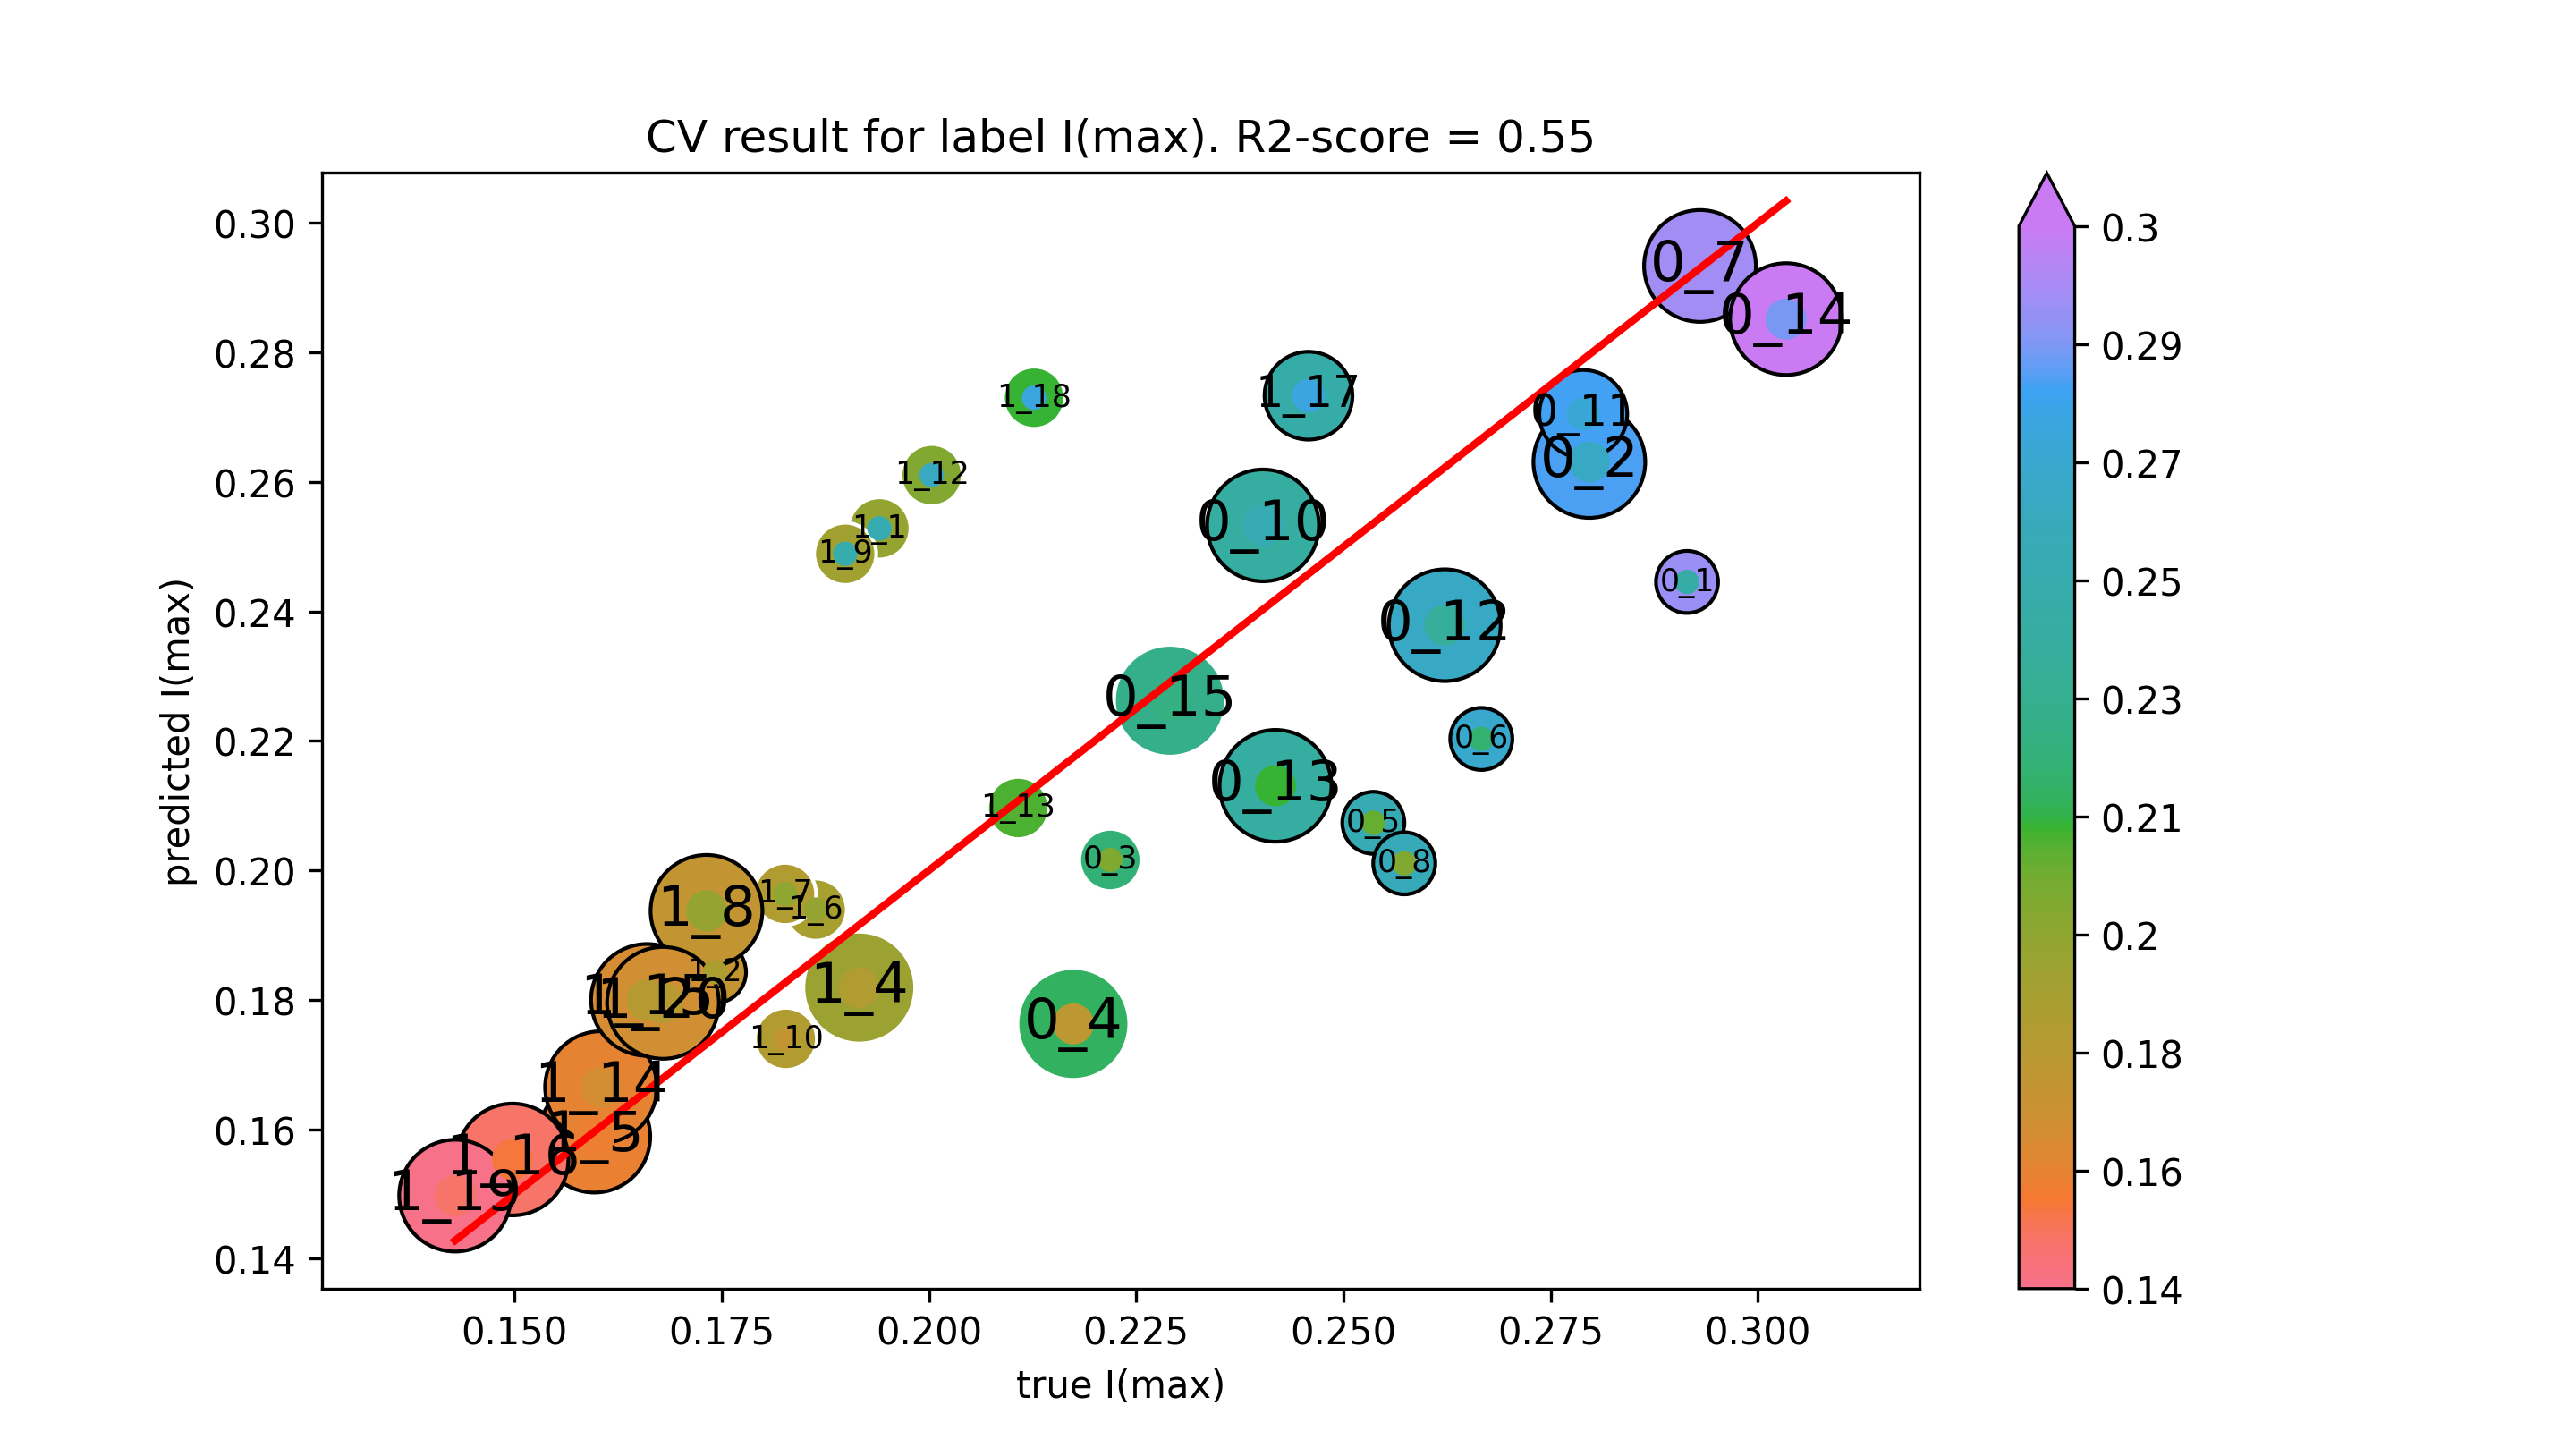

Data behind this chart, as committed beside it:
true I(max), predicted I(max)
0.2915, 0.2446
0.2797, 0.2631
0.2219, 0.2016
0.2174, 0.1763
0.2536, 0.2074
0.2666, 0.2203
0.293, 0.2934
0.2574, 0.2011
0.2403, 0.2533
0.2789, 0.2705
0.2622, 0.2379
0.2418, 0.2131
0.3034, 0.2852
0.2291, 0.2262
0.194, 0.2528
0.1742, 0.1843
0.1916, 0.1819
0.1596, 0.1589
0.1863, 0.1939
0.1826, 0.1964
0.1732, 0.1937
0.1899, 0.2489
0.1827, 0.174
0.2003, 0.2611
0.2108, 0.2096
0.1604, 0.1665
0.166, 0.18
0.1498, 0.1553
0.2458, 0.2733
0.2127, 0.273
0.1428, 0.1498
0.1679, 0.1795
